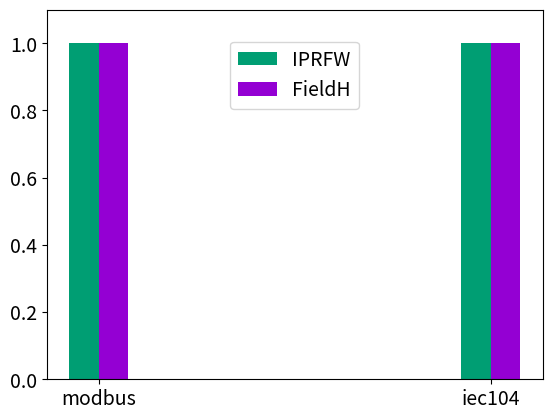

Write the Python code that produced this figure. (Note: this script raises an exception after producing the figure.)
import numpy as np
import matplotlib.pyplot as plt
import os
import sys

def draw_pic(a,b,path):
    plt.rcParams.update({'font.size': 14})
    plt.ylim((0.0,1.10))
    total_width, n = 0.6, 2
    width = total_width / n
    x = np.array([1,3,5])
    x = x - (total_width - width) / 2
    names = ['modbus','iec104','Ethernet/ip']
    plt.bar(x, a, width=width, label='IPRFW',facecolor = '#009E73')
    plt.bar(x + width, b, width=width, label='FieldH',facecolor = '#9400D3')
    plt.xticks(x + width / 2, names)
    plt.legend(bbox_to_anchor = (0.54,0.9))
    fpath = os.path.join(path,'tid.jpg')
    plt.savefig(fpath)
    plt.close('all')
    
def draw_pict(a,b,path):
    plt.rcParams.update({'font.size': 14})
    plt.ylim((0.0,1.10))
    total_width, n = 0.3, 2
    width = total_width / n
    x = np.array([1,3])
    x = x - (total_width - width) / 2
    names = ['modbus','iec104']
    plt.bar(x, a, width=width, label='IPRFW',facecolor = '#009E73')
    plt.bar(x + width, b, width=width, label='FieldH',facecolor = '#9400D3')
    plt.xticks(x + width / 2, names)
    plt.legend(bbox_to_anchor = (0.35, 0.94))
    fpath = os.path.join(path,'tid.jpg')
    plt.savefig(fpath)
    plt.close('all')

    #plt.xticks(x + width/2,names)
a = np.array([1.0, 1.0])
b = np.array([1.0, 1.0])
draw_pict(a, b, '/home/<user>/paper/researchresult/icccn/words')
sys.exit()
a = np.array([1.0,1.0,1.0])
b = np.array([1.0,1.0,1.0])
draw_pic(a,b,'/home/<user>/paper/researchresult/icccn/words')
sys.exit()
#b = np.array([0.6667,0.3333,0.2222])
#a = np.array([0.7241,0.3333,0.2414])
#draw_pic(a,b,'/home/<user>/paper/researchresult/classify/iec104/pic')
a = np.array([0.5,0.5,0.25])
b = np.array([1.0,1.0,1.0])
draw_pic(a,b,'/home/<user>/paper/researchresult/classify/cip/pic')
